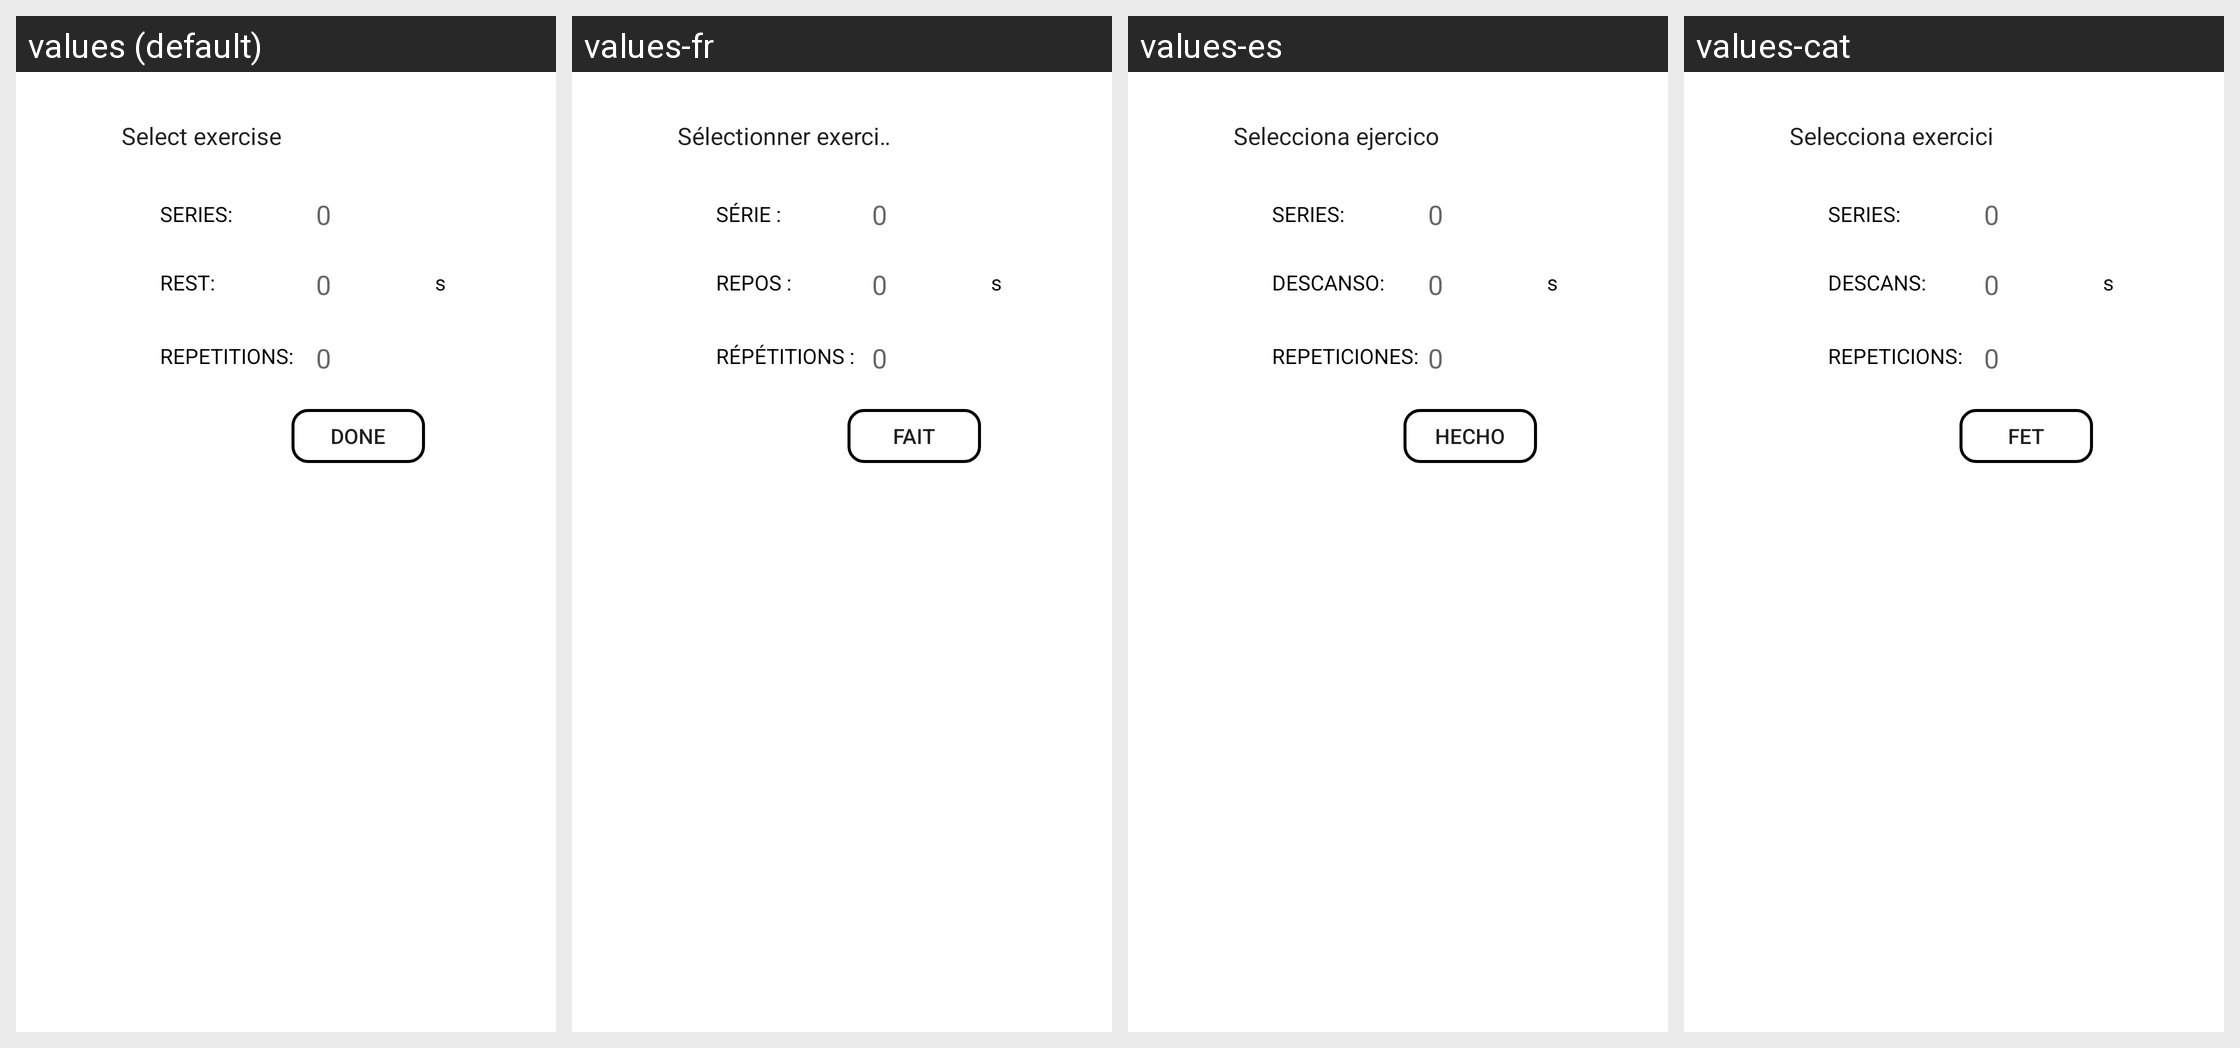

Locale-by-locale string values for the Android screen shown in this grid:
Android screen res/layout/input_new_exercise.xml rendered under 4 locales, left to right: values (default), values-fr, values-es, values-cat. Device: Nexus 5 (rendered at 1080×1920; each locale shown at half size, 540×960, under a caption strip naming it); theme AppTheme.
Strings drawn on this screen, with the default value and each locale's value (text and hints the layout hard-codes, and strings that could not be matched under every locale, appear in the picture but are not listed):

Rest
  values: REST:
  values-fr: REPOS :
  values-es: DESCANSO:
  values-cat: DESCANS:

Repetitions
  values: REPETITIONS:
  values-fr: RÉPÉTITIONS :
  values-es: REPETICIONES:
  values-cat: REPETICIONS:

done
  values: Done
  values-fr: Fait
  values-es: Hecho
  values-cat: Fet

Series
  values: SERIES:
  values-fr: SÉRIE :
  values-es: SERIES:
  values-cat: SERIES:
